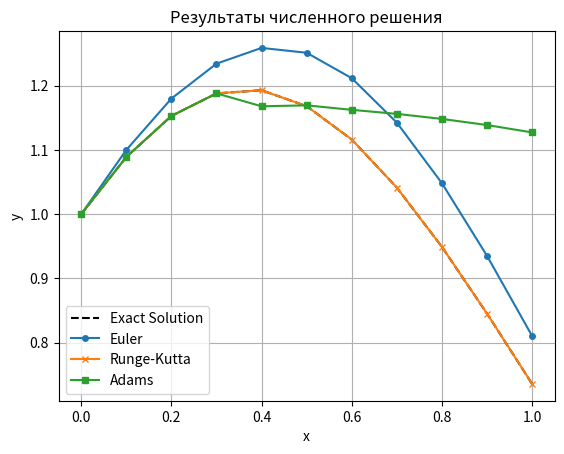

The script that saved this image:
import numpy as np
import matplotlib.pyplot as plt

def f(x, y):
    return np.array([y[1], -4 * x * y[1] - (4 * x ** 2 + 2) * y[0]])

def exact_solution(x):
    return (1 + x) * np.exp(-x**2)

def euler_method(f, y0, x0, h, n):
    y = np.zeros((n+1, len(y0)))
    y[0] = y0
    x = x0
    for i in range(n):
        y[i + 1] = y[i] + h * f(x, y[i])
        x += h
    return y

def runge_kutta_method(f, y0, x0, h, n):
    y = np.zeros((n + 1, len(y0)))
    y[0] = y0
    x = x0
    for i in range(n):
        k1 = f(x, y[i])
        k2 = f(x + h / 2, y[i] + h / 2 * k1)
        k3 = f(x + h / 2, y[i] + h / 2 * k2)
        k4 = f(x + h, y[i] + h * k3)
        y[i + 1] = y[i] + (h / 6) * (k1 + 2 * k2 + 2 * k3 + k4)
        x += h
    return y

def adams_method(f, y0, x0, h, n):
    y = np.zeros((n + 1, len(y0)))
    y[0] = y0
    for i in range(3):
        y[i + 1] = runge_kutta_method(f, y0, x0, h, i + 1)[i + 1]
    x = x0 + h * 3
    for i in range(3, n):
        y[i + 1] = (y[i] + (h / 24) * (9 * f(x, y[i]) - 19 * f(x - h, y[i - 1]) + \
                                         5 * f(x - 2 * h, y[i - 2]) - f(x - 3 * h, y[i - 3])))
        x += h
    return y

def main():
    x0 = 0
    y0 = np.array([1, 1])  # y(0) = 1, y'(0) = 1
    h = 0.1
    n = int(1 / h)

    y_euler = euler_method(f, y0, x0, h, n)
    y_rk = runge_kutta_method(f, y0, x0, h, n)
    y_adams = adams_method(f, y0, x0, h, n)

    x_values = np.arange(x0, x0 + (n + 1) * h, h)
    y_exact = exact_solution(x_values)

    error_euler = np.abs(y_euler[:, 0] - y_exact)
    error_rk = np.abs(y_rk[:, 0] - y_exact)
    error_adams = np.abs(y_adams[:, 0] - y_exact)

    print("x\tExact y\tEuler y\tRK y\tAdams y")
    for i in range(n + 1):
        print(f"{x_values[i]:.2f}\t{y_exact[i]:.4f}\t{y_euler[i][0]:.4f}\t{y_rk[i][0]:.4f}\t{y_adams[i][0]:.4f}")

    plt.plot(x_values, y_exact, label='Exact Solution', color='black', linestyle='--')
    plt.plot(x_values, y_euler[:, 0], label='Euler', marker='o', markersize=4)
    plt.plot(x_values, y_rk[:, 0], label='Runge-Kutta', marker='x', markersize=4)
    plt.plot(x_values, y_adams[:, 0], label='Adams', marker='s', markersize=4)
    plt.xlabel('x')
    plt.ylabel('y')
    plt.legend()
    plt.title('Результаты численного решения')
    plt.grid()
    plt.show()

if __name__ == "__main__":
    main()
